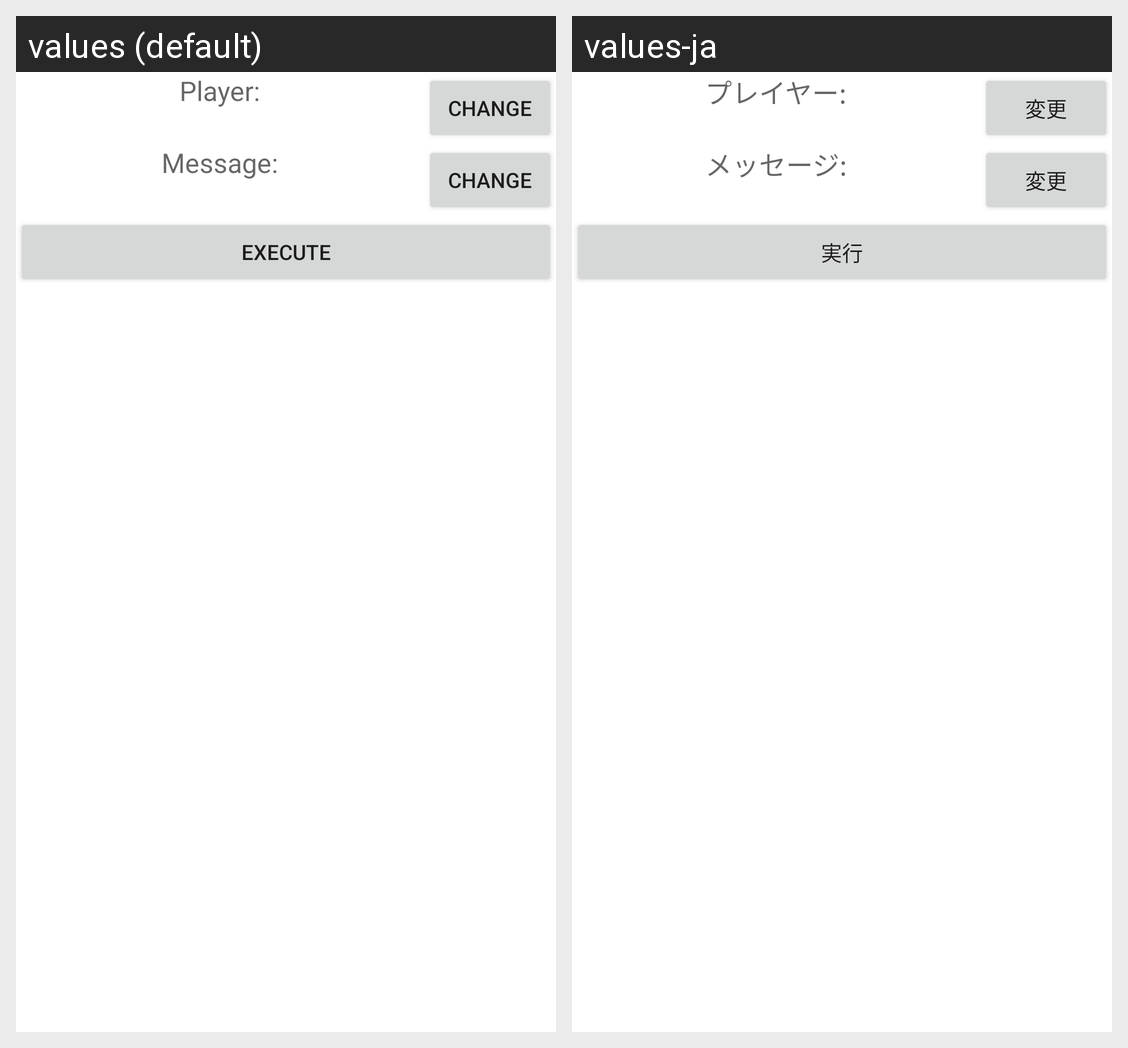

Translations of the strings shown on this Android screen, per locale in the grid:
Android screen res/layout/log_tell_screen.xml rendered under 2 locales, left to right: values (default), values-ja. Device: Nexus 5 (rendered at 1080×1920; each locale shown at half size, 540×960, under a caption strip naming it); theme Theme.MaterialComponents.DayNight.NoActionBar.
Strings drawn on this screen, with the default value and each locale's value (text and hints the layout hard-codes, and strings that could not be matched under every locale, appear in the picture but are not listed):

player.colon
  values: Player:
  values-ja: プレイヤー:

change
  values: Change
  values-ja: 変更

message
  values: Message:
  values-ja: メッセージ:

execute
  values: Execute
  values-ja: 実行
